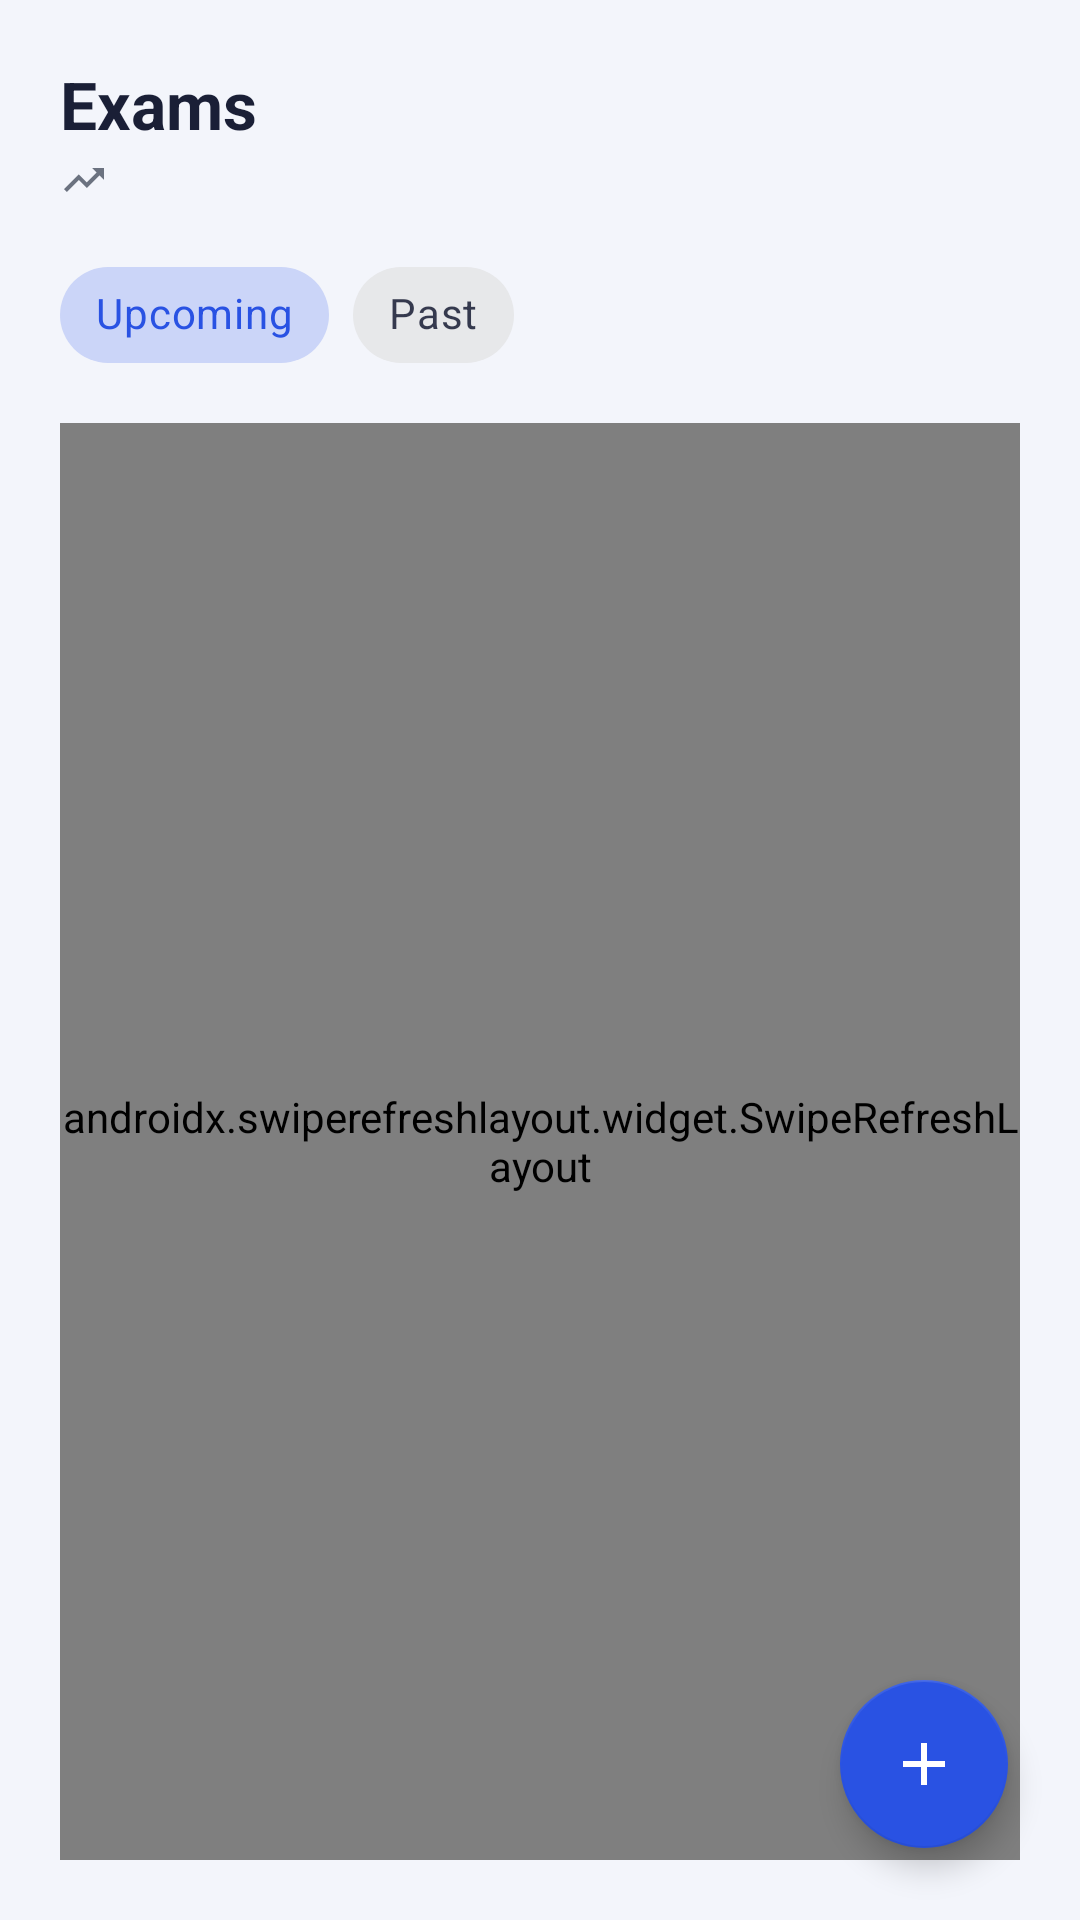

Reconstruct the res/layout file that produces this screen, plus the resources it refers to.
<!-- AndroidManifest.xml: application theme Theme.StudentAssistant -->
<!-- res/layout/fragment_exams.xml -->
<?xml version="1.0" encoding="utf-8"?>
<FrameLayout xmlns:android="http://schemas.android.com/apk/res/android"
    xmlns:app="http://schemas.android.com/apk/res-auto"
    xmlns:tools="http://schemas.android.com/tools"
    android:layout_width="match_parent"
    android:layout_height="match_parent"
    android:background="@color/background">

    <LinearLayout
        android:layout_width="match_parent"
        android:layout_height="match_parent"
        android:orientation="vertical"
        android:padding="20dp">

        <TextView
            android:layout_width="wrap_content"
            android:layout_height="wrap_content"
            android:text="@string/exams_title"
            android:textColor="@color/on_surface"
            android:textSize="22sp"
            android:textStyle="bold" />

        <TextView
            android:id="@+id/textAverage"
            android:layout_width="wrap_content"
            android:layout_height="wrap_content"
            android:layout_marginTop="2dp"
            android:drawablePadding="6dp"
            android:gravity="center_vertical"
            android:textColor="@color/on_surface_muted"
            android:textSize="13sp"
            app:drawableStartCompat="@drawable/ic_small_progress"
            tools:text="Average mark 72% across 2 exams" />

        <com.google.android.material.chip.ChipGroup
            android:id="@+id/chipGroupExamFilter"
            android:layout_width="match_parent"
            android:layout_height="wrap_content"
            android:layout_marginTop="12dp"
            app:selectionRequired="true"
            app:singleSelection="true">

            <com.google.android.material.chip.Chip
                android:id="@+id/chipUpcoming"
                style="@style/Widget.MaterialComponents.Chip.Choice"
                android:layout_width="wrap_content"
                android:layout_height="wrap_content"
                android:checked="true"
                android:text="@string/filter_upcoming" />

            <com.google.android.material.chip.Chip
                android:id="@+id/chipPast"
                style="@style/Widget.MaterialComponents.Chip.Choice"
                android:layout_width="wrap_content"
                android:layout_height="wrap_content"
                android:text="@string/filter_past" />
        </com.google.android.material.chip.ChipGroup>

        <TextView
            android:id="@+id/textNoExams"
            android:layout_width="wrap_content"
            android:layout_height="wrap_content"
            android:layout_marginTop="40dp"
            android:text="@string/no_exams_message"
            android:textColor="@color/on_surface_muted"
            android:visibility="gone" />

        <androidx.swiperefreshlayout.widget.SwipeRefreshLayout
            android:id="@+id/swipeRefresh"
            android:layout_width="match_parent"
            android:layout_height="match_parent"
            android:layout_marginTop="12dp">

            <androidx.recyclerview.widget.RecyclerView
                android:id="@+id/recyclerExams"
                android:layout_width="match_parent"
                android:layout_height="match_parent"
                android:clipToPadding="false"
                android:paddingBottom="80dp"
                tools:listitem="@layout/item_exam" />
        </androidx.swiperefreshlayout.widget.SwipeRefreshLayout>
    </LinearLayout>

    <com.google.android.material.floatingactionbutton.FloatingActionButton
        android:id="@+id/fabAddExam"
        android:layout_width="wrap_content"
        android:layout_height="wrap_content"
        android:layout_gravity="bottom|end"
        android:layout_margin="24dp"
        android:contentDescription="@string/add_exam_title"
        android:src="@drawable/ic_add"
        app:backgroundTint="@color/primary"
        app:tint="@color/on_primary" />

</FrameLayout>
<!-- res/layout/item_exam.xml (included above) -->
<?xml version="1.0" encoding="utf-8"?>
<com.google.android.material.card.MaterialCardView
    xmlns:android="http://schemas.android.com/apk/res/android"
    xmlns:app="http://schemas.android.com/apk/res-auto"
    xmlns:tools="http://schemas.android.com/tools"
    style="@style/Widget.StudentAssistant.Card"
    android:layout_width="match_parent"
    android:layout_height="wrap_content"
    android:layout_marginBottom="10dp"
    android:clickable="true"
    android:focusable="true">

    <LinearLayout
        android:layout_width="match_parent"
        android:layout_height="wrap_content"
        android:gravity="center_vertical"
        android:orientation="horizontal"
        android:padding="14dp">

        <ImageView
            android:layout_width="40dp"
            android:layout_height="40dp"
            android:background="@drawable/bg_icon_circle"
            android:importantForAccessibility="no"
            android:padding="9dp"
            android:src="@drawable/ic_nav_exams"
            app:tint="@color/primary" />

        <LinearLayout
            android:layout_width="0dp"
            android:layout_height="wrap_content"
            android:layout_marginStart="12dp"
            android:layout_weight="1"
            android:orientation="vertical">

            <TextView
                android:id="@+id/textExamTitle"
                android:layout_width="wrap_content"
                android:layout_height="wrap_content"
                android:textColor="@color/on_surface"
                android:textSize="15sp"
                android:textStyle="bold"
                tools:text="OPSC6312 Final Exam" />

            <TextView
                android:id="@+id/textExamModule"
                android:layout_width="wrap_content"
                android:layout_height="wrap_content"
                android:layout_marginTop="2dp"
                android:textColor="@color/on_surface_muted"
                android:textSize="12sp"
                tools:text="OPSC6312 · Open Source Coding" />

            <TextView
                android:id="@+id/textExamWhen"
                android:layout_width="wrap_content"
                android:layout_height="wrap_content"
                android:layout_marginTop="2dp"
                android:textColor="@color/on_surface_muted"
                android:textSize="12sp"
                tools:text="20 Nov 2026 · 09:00 · Hall A" />
        </LinearLayout>

        <TextView
            android:id="@+id/textExamBadge"
            android:layout_width="wrap_content"
            android:layout_height="wrap_content"
            android:background="@drawable/bg_priority_badge"
            android:paddingHorizontal="10dp"
            android:paddingVertical="4dp"
            android:textColor="@color/on_primary"
            android:textSize="11sp"
            android:textStyle="bold"
            tools:text="In 13 days" />

        <ImageButton
            android:id="@+id/buttonDeleteExam"
            android:layout_width="40dp"
            android:layout_height="40dp"
            android:layout_marginStart="2dp"
            android:background="?attr/selectableItemBackgroundBorderless"
            android:contentDescription="@string/delete"
            android:src="@drawable/ic_delete"
            app:tint="@color/on_surface_muted" />
    </LinearLayout>
</com.google.android.material.card.MaterialCardView>
<!-- resources referenced by this layout -->
<resources>
  <color name="background">#F3F5FB</color>
  <color name="on_primary">#FFFFFF</color>
  <color name="on_surface">#1A1F36</color>
  <color name="on_surface_muted">#6B7280</color>
  <color name="primary">#2952E3</color>
  <!-- drawable bg_priority_badge (drawable) -->
  <?xml version="1.0" encoding="utf-8"?>
  <shape xmlns:android="http://schemas.android.com/apk/res/android"
      android:shape="rectangle">
      <corners android:radius="20dp" />
      <solid android:color="@color/priority_medium" />
  </shape>
  <!-- drawable ic_add (drawable) -->
  <?xml version="1.0" encoding="utf-8"?>
  <vector xmlns:android="http://schemas.android.com/apk/res/android"
      android:width="24dp"
      android:height="24dp"
      android:tint="?attr/colorControlNormal"
      android:viewportWidth="24"
      android:viewportHeight="24">
      <path
          android:fillColor="@android:color/white"
          android:pathData="M19,13h-6v6h-2v-6H5v-2h6V5h2v6h6v2z" />
  </vector>
  <!-- drawable ic_delete (drawable) -->
  <?xml version="1.0" encoding="utf-8"?>
  <vector xmlns:android="http://schemas.android.com/apk/res/android"
      android:width="24dp"
      android:height="24dp"
      android:tint="?attr/colorControlNormal"
      android:viewportWidth="24"
      android:viewportHeight="24">
      <path
          android:fillColor="@android:color/white"
          android:pathData="M6,19c0,1.1 0.9,2 2,2h8c1.1,0 2,-0.9 2,-2V7H6v12zM19,4h-3.5l-1,-1h-5l-1,1H5v2h14V4z" />
  </vector>
  <!-- drawable ic_nav_exams (drawable) -->
  <?xml version="1.0" encoding="utf-8"?>
  <vector xmlns:android="http://schemas.android.com/apk/res/android"
      android:width="24dp"
      android:height="24dp"
      android:tint="?attr/colorControlNormal"
      android:viewportWidth="24"
      android:viewportHeight="24">
      <path
          android:fillColor="@android:color/white"
          android:pathData="M5,13.18v4L12,21l7,-3.82v-4L12,17l-7,-3.82zM12,3L1,9l11,6 9,-4.91V17h2V9L12,3z" />
  </vector>
  <!-- drawable ic_small_progress (drawable) -->
  <?xml version="1.0" encoding="utf-8"?>
  <vector xmlns:android="http://schemas.android.com/apk/res/android"
      android:width="16dp"
      android:height="16dp"
      android:tint="@color/on_surface_muted"
      android:viewportWidth="24"
      android:viewportHeight="24">
      <path
          android:fillColor="@android:color/white"
          android:pathData="M16,6l2.29,2.29 -4.88,4.88 -4,-4L2,16.59 3.41,18l6,-6 4,4 6.3,-6.29L22,12V6z" />
  </vector>
  <string name="add_exam_title">Add exam</string>
  <string name="delete">Delete</string>
  <string name="exams_title">Exams</string>
  <string name="filter_past">Past</string>
  <string name="filter_upcoming">Upcoming</string>
  <string name="no_exams_message">No upcoming exams. Tap + to add one.</string>
  <style name="Widget.StudentAssistant.Card" parent="Widget.MaterialComponents.CardView">
          <item name="cardBackgroundColor">@color/surface</item>
          <item name="cardCornerRadius">14dp</item>
          <item name="cardElevation">1dp</item>
      </style>
  <color name="priority_medium">#E08E0B</color>
  <color name="surface">#FFFFFF</color>
  <color name="primary_dark">#1E3FBF</color>
</resources>
